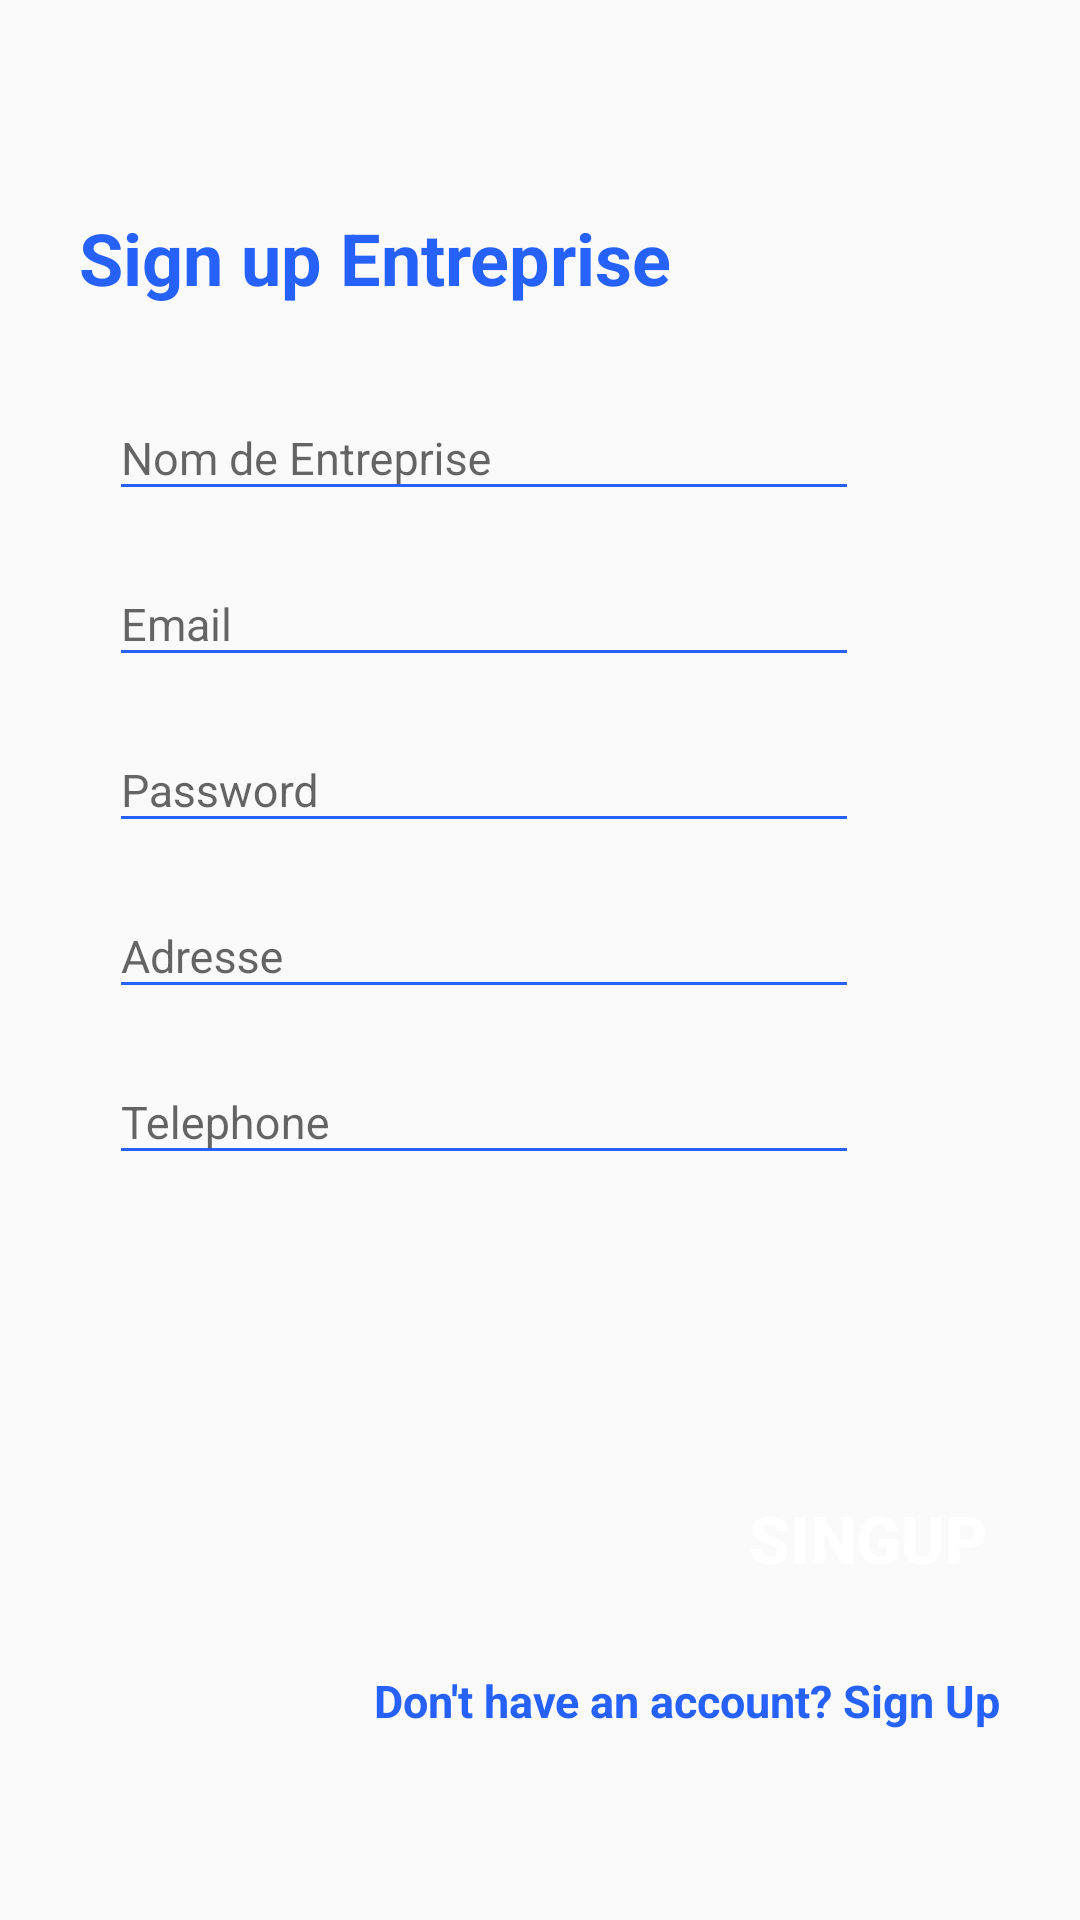

This screen was rendered from an Android layout file. Write that file and the resources it references.
<!-- AndroidManifest.xml: application theme InscEntrepr -->
<!-- res/layout/activity_registere.xml -->
<?xml version="1.0" encoding="utf-8"?>
<RelativeLayout xmlns:android="http://schemas.android.com/apk/res/android"
    xmlns:app="http://schemas.android.com/apk/res-auto"
    xmlns:tools="http://schemas.android.com/tools"
    android:layout_width="match_parent"
    android:layout_height="match_parent"
    android:background="@drawable/login_bk"
    android:focusableInTouchMode="true">


    <LinearLayout
        android:layout_width="match_parent"
        android:layout_height="wrap_content"
        android:layout_centerInParent="true"
        android:layout_marginStart="29dp"
        android:layout_marginTop="8dp"
        android:layout_marginEnd="24dp"
        android:layout_marginBottom="8dp"
        android:orientation="vertical">

        <TextView
            style="@style/loginHeader"
            android:layout_width="wrap_content"
            android:layout_height="wrap_content"
            android:layout_marginTop="@dimen/signViewsMargin"
            android:text="Sign up Entreprise"
            android:textSize="24dp"></TextView>


        <com.google.android.material.textfield.TextInputLayout
            android:id="@+id/textinputName"
            style="@style/parent"
            android:layout_marginTop="@dimen/loginViewsMargin">
            <EditText
                android:layout_width="250dp"
                android:layout_height="wrap_content"
                android:id="@+id/editTextName"
                style="@style/modifiedEditText"
                android:hint="@string/login_name_hint"
                android:inputType="textPersonName"
                android:maxLines="1"
                android:textSize="15dp"
                android:layout_marginLeft="10dp"
                android:textColor="@color/primaryTextColor"
                ></EditText>
        </com.google.android.material.textfield.TextInputLayout>


        <com.google.android.material.textfield.TextInputLayout
            android:id="@+id/textinputEmail"
            style="@style/parent"
            android:layout_marginTop="@dimen/signViewsMargin">

            <EditText
                android:layout_width="250dp"
                android:layout_height="wrap_content"
                android:id="@+id/editTextEmail"
                style="@style/modifiedEditText"
                android:hint="@string/login_email_hint"
                android:inputType="textEmailAddress"
                android:maxLines="1"
                android:textSize="15dp"
                android:layout_marginLeft="10dp"
                android:textColor="@color/primaryTextColor"
                ></EditText>
        </com.google.android.material.textfield.TextInputLayout>

        <com.google.android.material.textfield.TextInputLayout
            android:id="@+id/textinputPassword"
            style="@style/parent"
            android:layout_marginTop="@dimen/signViewsMargin">

            <EditText
                android:layout_width="250dp"
                android:layout_height="wrap_content"
                android:id="@+id/editTextPassword"
                style="@style/modifiedEditText"
                android:hint="@string/login_password_hint"
                android:inputType="numberPassword"
                android:maxLines="1"
                android:textSize="15dp"
                android:layout_marginLeft="10dp"
                android:textColor="@color/primaryTextColor"
                ></EditText>
        </com.google.android.material.textfield.TextInputLayout>


        <com.google.android.material.textfield.TextInputLayout
            android:id="@+id/textinputAdresse"
            style="@style/parent"
            android:layout_marginTop="@dimen/signViewsMargin">

            <EditText
                android:layout_width="250dp"
                android:layout_height="wrap_content"
                android:id="@+id/editTextAdresse"
                style="@style/modifiedEditText"
                android:hint="@string/login_adr_hint"
                android:inputType="text"
                android:maxLines="1"
                android:textSize="15dp"
                android:layout_marginLeft="10dp"
                android:textColor="@color/primaryTextColor"
                ></EditText>
        </com.google.android.material.textfield.TextInputLayout>

        <com.google.android.material.textfield.TextInputLayout
            android:id="@+id/textinputMobile"
            style="@style/parent"
            android:layout_marginTop="@dimen/signViewsMargin">


            <EditText
                android:layout_width="250dp"
                android:layout_height="wrap_content"
                android:id="@+id/editTextMobile"
                style="@style/modifiedEditText"
                android:hint="@string/login_mobile_number_hint"
                android:inputType="phone"
                android:maxLines="1"
                android:textSize="15dp"
                android:layout_marginLeft="10dp"
                android:textColor="@color/primaryTextColor"
                ></EditText>
        </com.google.android.material.textfield.TextInputLayout>

        <com.google.android.material.textfield.TextInputLayout
            android:id="@+id/textinputImage"
            style="@style/parent"
            android:layout_marginTop="@dimen/signViewsMargin">
            <ImageView
                android:id="@+id/imageView"
                android:layout_width="50dp"
                android:layout_height="50dp"
                android:layout_gravity="center_horizontal"
                android:layout_marginTop="@dimen/loginViewsMargin"
                android:src="@drawable/img"/>

        </com.google.android.material.textfield.TextInputLayout>

        <Button
            android:layout_width="wrap_content"
            android:layout_height="wrap_content"
            android:id="@+id/cirRegButton"
            style="@style/loginButton"
            android:layout_gravity="right"
            android:layout_marginTop="@dimen/loginViewsMargin"
            android:text="Singup"
            android:textSize="22dp"
            android:gravity="center"
            />

        <TextView
            android:id="@+id/tv_login"
            android:layout_width="wrap_content"
            android:layout_height="wrap_content"
            android:layout_marginTop="@dimen/loginViewsMargin"
            android:text="@string/login_signup_hint"
            android:textAlignment="textEnd"
            android:textColor="@color/primaryTextColor"
            android:textStyle="bold"
            android:layout_gravity="end"
            android:textSize="15dp"/>
    </LinearLayout>

</RelativeLayout>
<!-- resources referenced by this layout -->
<resources>
  <color name="primaryTextColor">#2661FA</color>
  <dimen name="loginViewsMargin">20dp</dimen>
  <dimen name="signViewsMargin">7dp</dimen>
  <string name="login_adr_hint">Adresse</string>
  <string name="login_email_hint">Email</string>
  <string name="login_mobile_number_hint">Telephone</string>
  <string name="login_name_hint">Nom de Entreprise</string>
  <string name="login_password_hint">Password</string>
  <string name="login_signup_hint">Don\'t have an account? Sign Up</string>
  <style name="loginButton" parent="viewParent">
          <item name="android:background">@drawable/login_button_bk</item>
          <item name="android:textColor">@color/whiteTextColor</item>
          <item name="android:textStyle">bold</item>
      </style>
  <style name="loginHeader">
          <item name="android:textColor">@color/primaryTextColor</item>
          <item name="android:textSize">@dimen/headerTextSize</item>
          <item name="android:textStyle">bold</item>
      </style>
  <style name="modifiedEditText" parent="parent">
          <item name="android:textSize">@dimen/newsMoreTextSize</item>
          <item name="android:backgroundTint" tools:targetApi="lollipop">@color/primaryTextColor</item>
      </style>
  <style name="parent">
          <item name="android:layout_width">match_parent</item>
          <item name="android:layout_height">wrap_content</item>
      </style>
  <style name="InscEntrepr" parent="Theme.AppCompat.Light.NoActionBar">
          <item name="colorPrimary">@color/colorPrimary</item>
          <item name="colorPrimaryDark">@color/colorPrimaryDark</item>
          <item name="colorAccent">@color/colorAccent</item>
      </style>
  <style name="viewParent">
          <item name="android:layout_width">wrap_content</item>
          <item name="android:layout_height">wrap_content</item>
      </style>
  <color name="whiteTextColor">#FFF</color>
  <dimen name="headerTextSize">30sp</dimen>
  <dimen name="newsMoreTextSize">12sp</dimen>
  <color name="colorPrimary">#1F5BF3</color>
  <color name="colorPrimaryDark">#0947E8</color>
  <color name="colorAccent">#00A5FF</color>
</resources>
